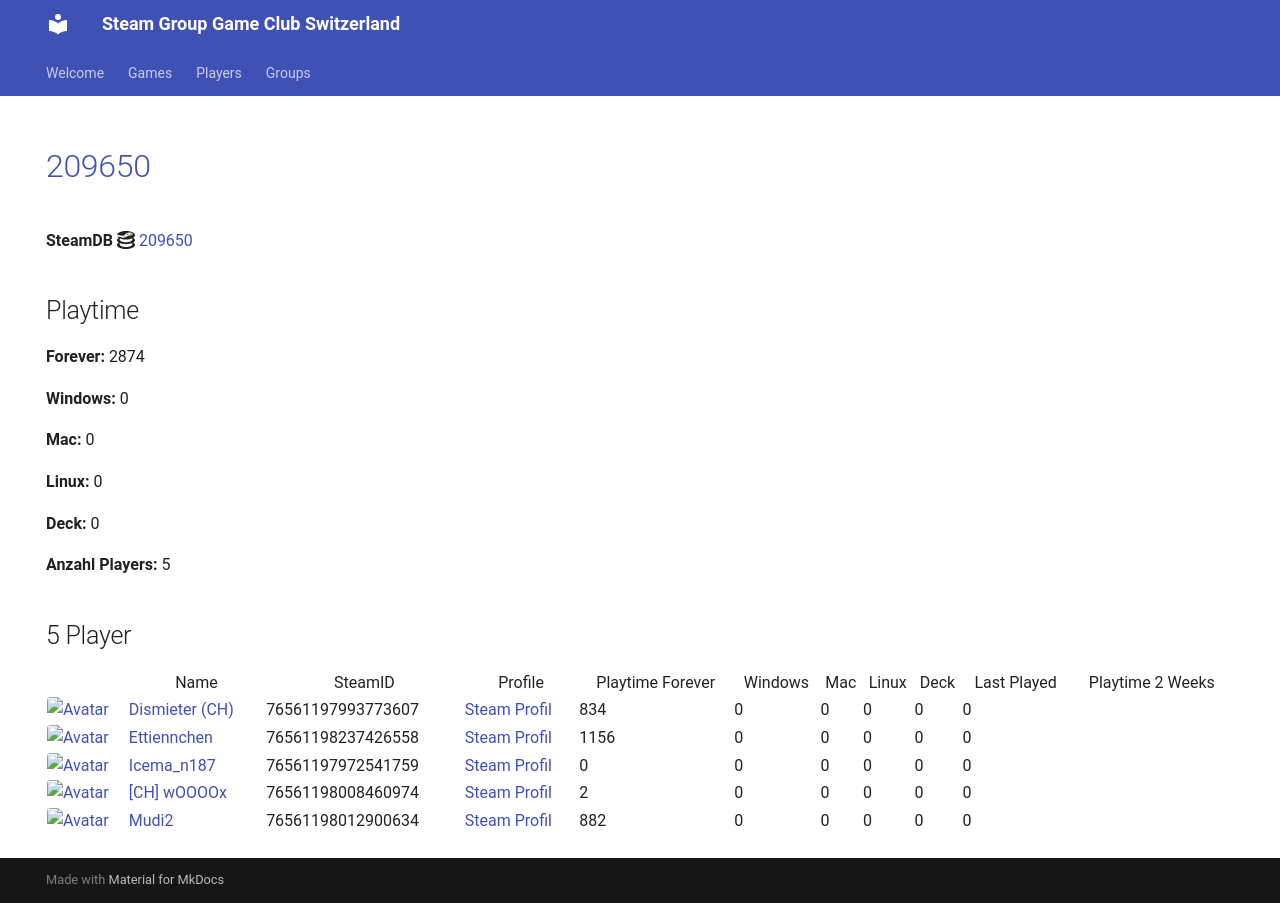

repository: Game-Club-Switzerland/steam.gameclub.ch · page: game/209650/index.html · generator: mkdocs

---
hide:
  - navigation
  - toc
---
# <a href="https://store.steampowered.com/app/209650">209650</a>

**SteamDB :simple-steamdb:** <a href="https://steamdb.info/app/209650">209650</a>

## Playtime

**Forever:** 1718

**Windows:** 0

**Mac:** 0

**Linux:** 0

**Deck:** 0

**Anzahl Players:** 5
## 5 Player

<table id="charts-table" class="display" style="width:100%">
            <thead>
                <tr>
                    <th></th>
                    <th>Name</th>
                    <th>SteamID</th>
                    <th>Profile</th>
                    <th>Playtime Forever</th>
                    <th>Windows</th>
                    <th>Mac</th>
                    <th>Linux</th>
                    <th>Deck</th>
                    <th>Last Played</th>
                    <th>Playtime 2 Weeks</th>
                </tr>
            </thead>
            <tbody>
        <tr>
<td><a href="/player/76561197993773607" target="_blank" title="Dismieter (CH)"><img src="https://avatars.steamstatic.com/d83d70483792572cace3586b41ad5ed65779d2d6_full.jpg" alt="Avatar" style="width:48px;height:48px;border-radius:4px;"></a></td><td><a href="/player/76561197993773607" target="_blank" title="Dismieter (CH)">Dismieter (CH)</a></td><td>76561197993773607</td><td><a href="https://steamcommunity.com/profiles/76561197993773607/" target="_blank">Steam Profil</a></td><td>834</td><td>0</td><td>0</td><td>0</td><td>0</td><td>0</td><td></td></tr>
<tr>
<td><a href="/player/76561197975971094" target="_blank" title="Marco-san"><img src="https://avatars.steamstatic.com/1549337b38219866faf5f61197e2302e5618ec0e_full.jpg" alt="Avatar" style="width:48px;height:48px;border-radius:4px;"></a></td><td><a href="/player/76561197975971094" target="_blank" title="Marco-san">Marco-san</a></td><td>76561197975971094</td><td><a href="https://steamcommunity.com/profiles/76561197975971094/" target="_blank">Steam Profil</a></td><td>0</td><td>0</td><td>0</td><td>0</td><td>0</td><td>0</td><td></td></tr>
<tr>
<td><a href="/player/76561197972541759" target="_blank" title="Icema_n187"><img src="https://avatars.steamstatic.com/f6a0a4b66f705bdafa7a7842538f885b91103101_full.jpg" alt="Avatar" style="width:48px;height:48px;border-radius:4px;"></a></td><td><a href="/player/76561197972541759" target="_blank" title="Icema_n187">Icema_n187</a></td><td>76561197972541759</td><td><a href="https://steamcommunity.com/id/iceman187/" target="_blank">Steam Profil</a></td><td>0</td><td>0</td><td>0</td><td>0</td><td>0</td><td>0</td><td></td></tr>
<tr>
<td><a href="/player/76561198008460974" target="_blank" title="[CH] wOOOOx"><img src="https://avatars.steamstatic.com/63bfb68b2f8447915569c148441f4430019be790_full.jpg" alt="Avatar" style="width:48px;height:48px;border-radius:4px;"></a></td><td><a href="/player/76561198008460974" target="_blank" title="[CH] wOOOOx">[CH] wOOOOx</a></td><td>76561198008460974</td><td><a href="https://steamcommunity.com/id/argentavis-1/" target="_blank">Steam Profil</a></td><td>2</td><td>0</td><td>0</td><td>0</td><td>0</td><td>0</td><td></td></tr>
<tr>
<td><a href="/player/76561198012900634" target="_blank" title="Mudi2"><img src="https://avatars.steamstatic.com/1f669976d9bc2680ccad3a8869dd3108d7897818_full.jpg" alt="Avatar" style="width:48px;height:48px;border-radius:4px;"></a></td><td><a href="/player/76561198012900634" target="_blank" title="Mudi2">Mudi2</a></td><td>76561198012900634</td><td><a href="https://steamcommunity.com/profiles/76561198012900634/" target="_blank">Steam Profil</a></td><td>882</td><td>0</td><td>0</td><td>0</td><td>0</td><td>0</td><td></td></tr>
</tbody>
</table>
